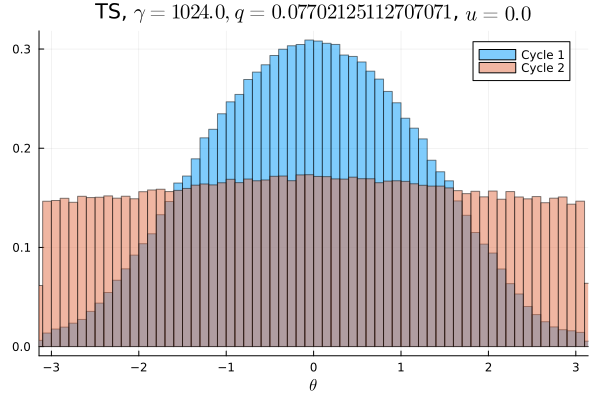

Source data for this figure (header and first rows):
Cycle 1, Cycle 2
0.0008969, 0.009206
0.0008375, 0.009066
0.001063, 0.009503
0.001156, 0.009213
0.0012, 0.009422
0.00135, 0.009216
0.00155, 0.009137
0.001638, 0.009356
0.001906, 0.009559
0.002244, 0.0094
0.002553, 0.009766
0.002981, 0.009341
0.003316, 0.009572
0.00405, 0.009319
0.004244, 0.009541
0.004719, 0.009353
0.005394, 0.009625
0.005834, 0.009362
0.006303, 0.009794
0.006763, 0.009684
0.007109, 0.0101
0.007916, 0.009872
0.008497, 0.009941
0.009097, 0.009794
0.009841, 0.009912
0.01033, 0.01001
0.01053, 0.009972
0.01134, 0.009847
0.01183, 0.01033
0.01279, 0.01028
0.01347, 0.01043
0.01356, 0.01027
0.01424, 0.01022
0.01493, 0.01041
0.01536, 0.01041
0.0157, 0.01058
0.01575, 0.01038
0.01678, 0.01055
0.01726, 0.01063
0.01701, 0.01069
0.01766, 0.01019
0.01805, 0.0107
0.01872, 0.01075
0.01837, 0.01095
0.0187, 0.01071
0.01906, 0.01049
0.019, 0.0106
0.01935, 0.01086
0.01941, 0.01104
0.01924, 0.01084
0.01894, 0.01057
0.01974, 0.01086
0.01921, 0.01089
0.01889, 0.01064
0.01923, 0.01077
0.01856, 0.01052
0.01851, 0.0106
0.01827, 0.0108
0.0182, 0.01066
0.01775, 0.01067
... 40 more rows
